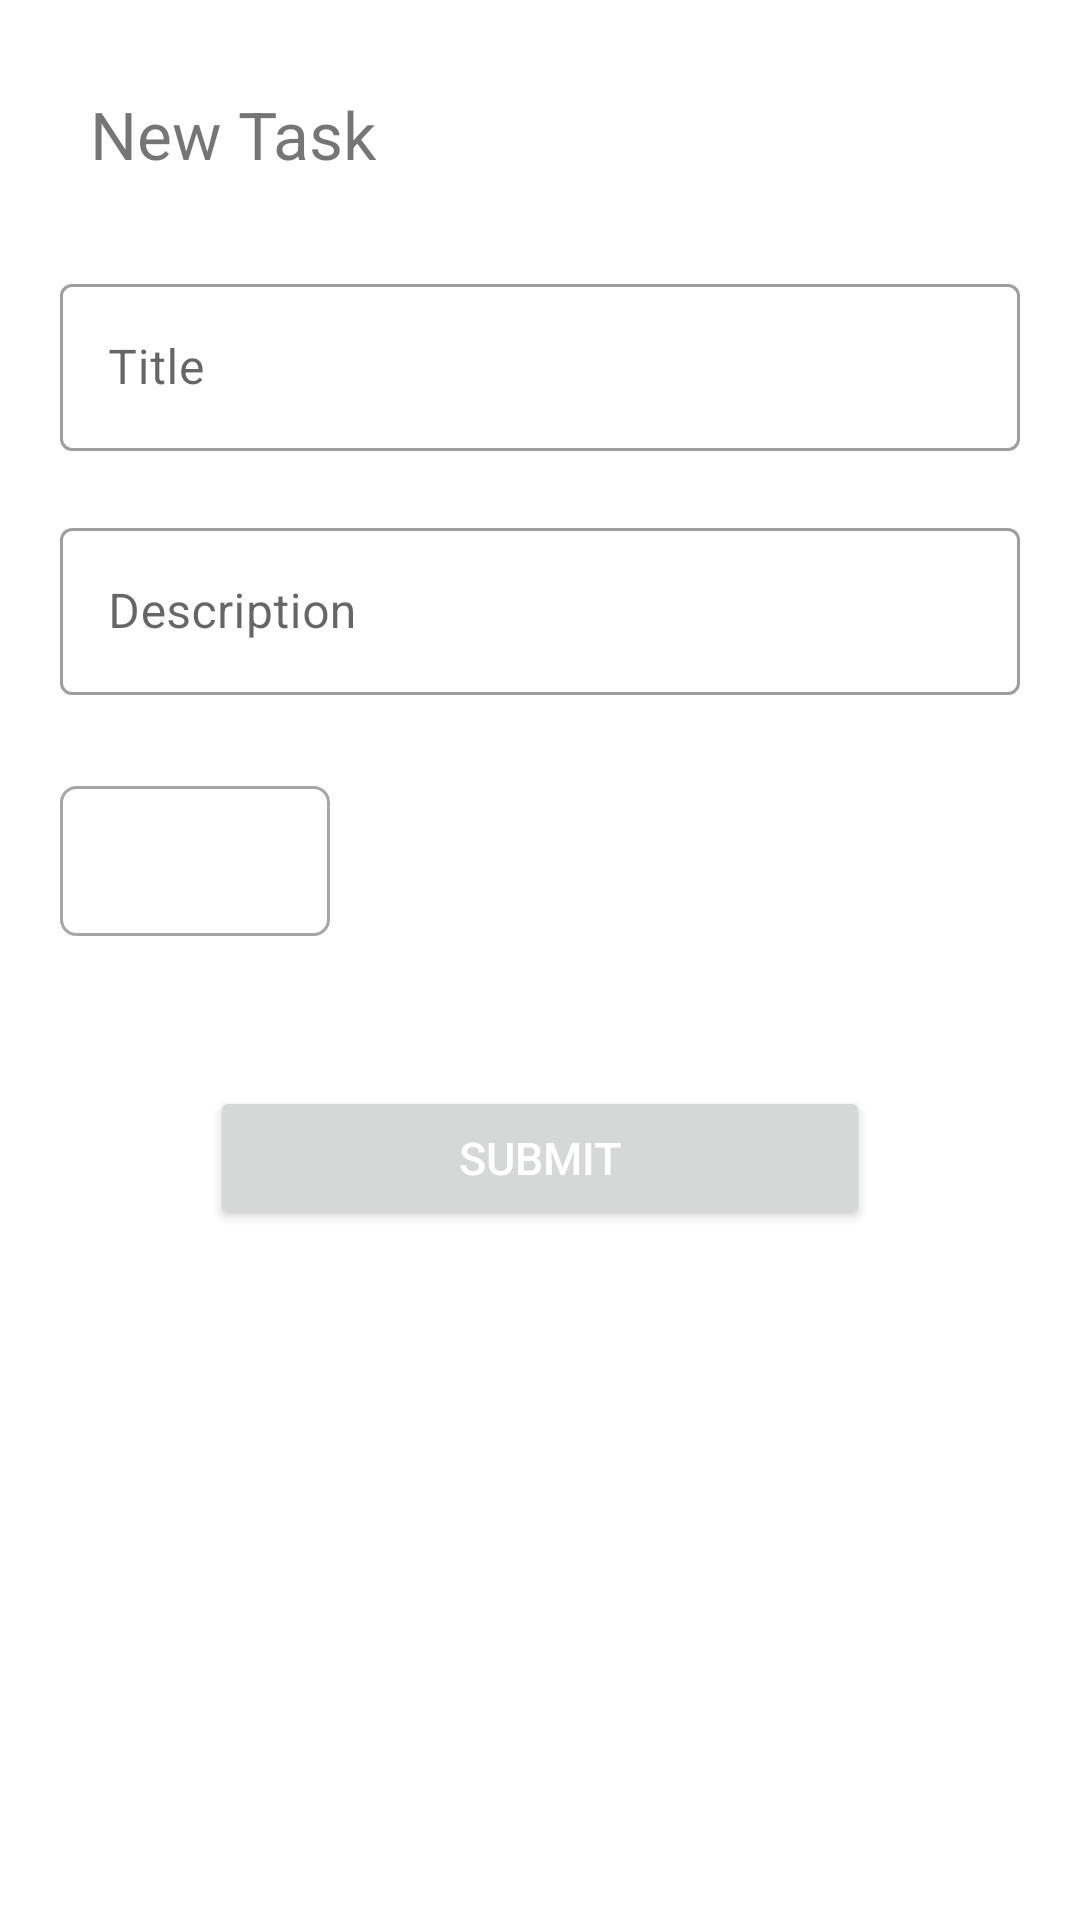

Produce the Android XML layout that renders to this screen, including the resource entries it uses.
<!-- AndroidManifest.xml: application theme Theme.FRNDTask -->
<!-- res/layout/add_task_layout.xml -->
<?xml version="1.0" encoding="utf-8"?>
<layout xmlns:android="http://schemas.android.com/apk/res/android"
    xmlns:app="http://schemas.android.com/apk/res-auto">

    <RelativeLayout
        android:layout_width="match_parent"
        android:layout_height="wrap_content"
        android:padding="20dp">

        <RelativeLayout
            android:id="@+id/relativeLayout"
            android:layout_width="match_parent"
            android:layout_height="wrap_content"
            android:layout_marginBottom="20dp"
            android:padding="10dp">

            <TextView
                android:layout_width="wrap_content"
                android:layout_height="wrap_content"
                android:layout_centerVertical="true"
                android:background="?android:attr/selectableItemBackground"
                android:text="New Task"
                android:textSize="22sp" />

            <ImageView
                android:id="@+id/ivCloseBottomSheet"
                android:layout_width="wrap_content"
                android:layout_height="wrap_content"
                android:layout_alignParentEnd="true"
                android:layout_centerVertical="true"
                android:src="@drawable/ic_cross" />

        </RelativeLayout>

        <com.google.android.material.textfield.TextInputLayout
            android:id="@+id/TaskName"
            style="@style/Widget.MaterialComponents.TextInputLayout.OutlinedBox"
            android:layout_width="match_parent"
            android:layout_height="wrap_content"
            android:layout_below="@id/relativeLayout"
            android:hint="Title"
            app:errorEnabled="true">

            <com.google.android.material.textfield.TextInputEditText
                android:id="@+id/etTaskName"
                android:layout_width="match_parent"
                android:layout_height="wrap_content"
                android:drawablePadding="12dp"
                android:inputType="text"
                android:maxLines="1" />

        </com.google.android.material.textfield.TextInputLayout>

        <com.google.android.material.textfield.TextInputLayout
            android:id="@+id/Description"
            style="@style/Widget.MaterialComponents.TextInputLayout.OutlinedBox"
            android:layout_width="match_parent"
            android:layout_height="wrap_content"
            android:layout_below="@id/TaskName"
            android:layout_marginBottom="10dp"
            android:hint="Description"
            app:errorEnabled="true">

            <com.google.android.material.textfield.TextInputEditText
                android:id="@+id/etDescription"
                android:layout_width="match_parent"
                android:layout_height="wrap_content"
                android:drawablePadding="12dp"
                android:inputType="text"
                android:maxLines="1" />

        </com.google.android.material.textfield.TextInputLayout>

        <LinearLayout
            android:id="@+id/llDate"
            android:layout_width="wrap_content"
            android:layout_height="wrap_content"
            android:background="@drawable/date_bg"
            android:layout_below="@id/Description">

            <Button
                android:id="@+id/btnDate"
                android:layout_width="wrap_content"
                android:layout_height="wrap_content"
                android:layout_margin="1dp"
                android:background="?android:attr/selectableItemBackground"
                android:padding="10dp"
                android:textColor="@color/black"
                android:textSize="15sp" />

        </LinearLayout>

        <Button
            android:id="@+id/btnTvSubmit"
            android:layout_width="match_parent"
            android:layout_height="wrap_content"
            android:layout_below="@+id/llDate"
            android:layout_centerHorizontal="true"
            android:layout_marginHorizontal="50dp"
            android:layout_marginTop="50dp"
            android:text="submit"
            android:textColor="@color/white"
            android:textSize="15sp" />

    </RelativeLayout>

</layout>
<!-- resources referenced by this layout -->
<resources>
  <color name="black">#FF000000</color>
  <color name="white">#FFFFFFFF</color>
  <!-- drawable date_bg (drawable) -->
  <?xml version="1.0" encoding="utf-8"?>
  <shape android:shape="rectangle" xmlns:android="http://schemas.android.com/apk/res/android">
  
      <solid
          android:color="@color/white"/>
  
      <corners
          android:radius="5dp"/>
  
      <stroke
          android:color="@color/grey"
          android:width="1dp"/>
  
  </shape>
  <style name="Theme.FRNDTask" parent="Theme.MaterialComponents.DayNight.NoActionBar">
          
          <item name="colorPrimary">@color/purple_500</item>
          <item name="colorPrimaryVariant">@color/purple_700</item>
          <item name="colorOnPrimary">@color/white</item>
          
          <item name="colorSecondary">@color/teal_200</item>
          <item name="colorSecondaryVariant">@color/teal_700</item>
          <item name="colorOnSecondary">@color/black</item>
          
          <item name="android:statusBarColor" tools:targetApi="l">?attr/colorPrimaryVariant</item>
          
      </style>
  <color name="grey">#A6A6A6</color>
  <color name="purple_500">#FF6200EE</color>
  <color name="purple_700">#FF3700B3</color>
  <color name="teal_200">#FF03DAC5</color>
  <color name="teal_700">#FF018786</color>
</resources>
